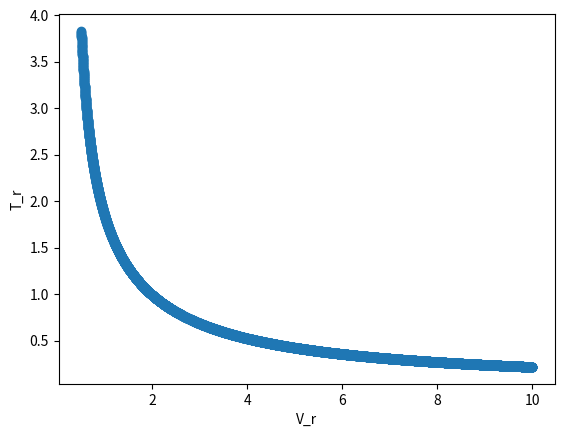

This chart was generated by the following Python code:
import matplotlib.pyplot as plt
import numpy as np

V_r = np.arange(0.5, 10, 0.001)
T_r = 9/4/V_r - 2/3/V_r**2 + 1/4/V_r**3

plt.scatter(V_r, T_r)
plt.xlabel('V_r')
plt.ylabel('T_r')

plt.savefig('HW4.png')
